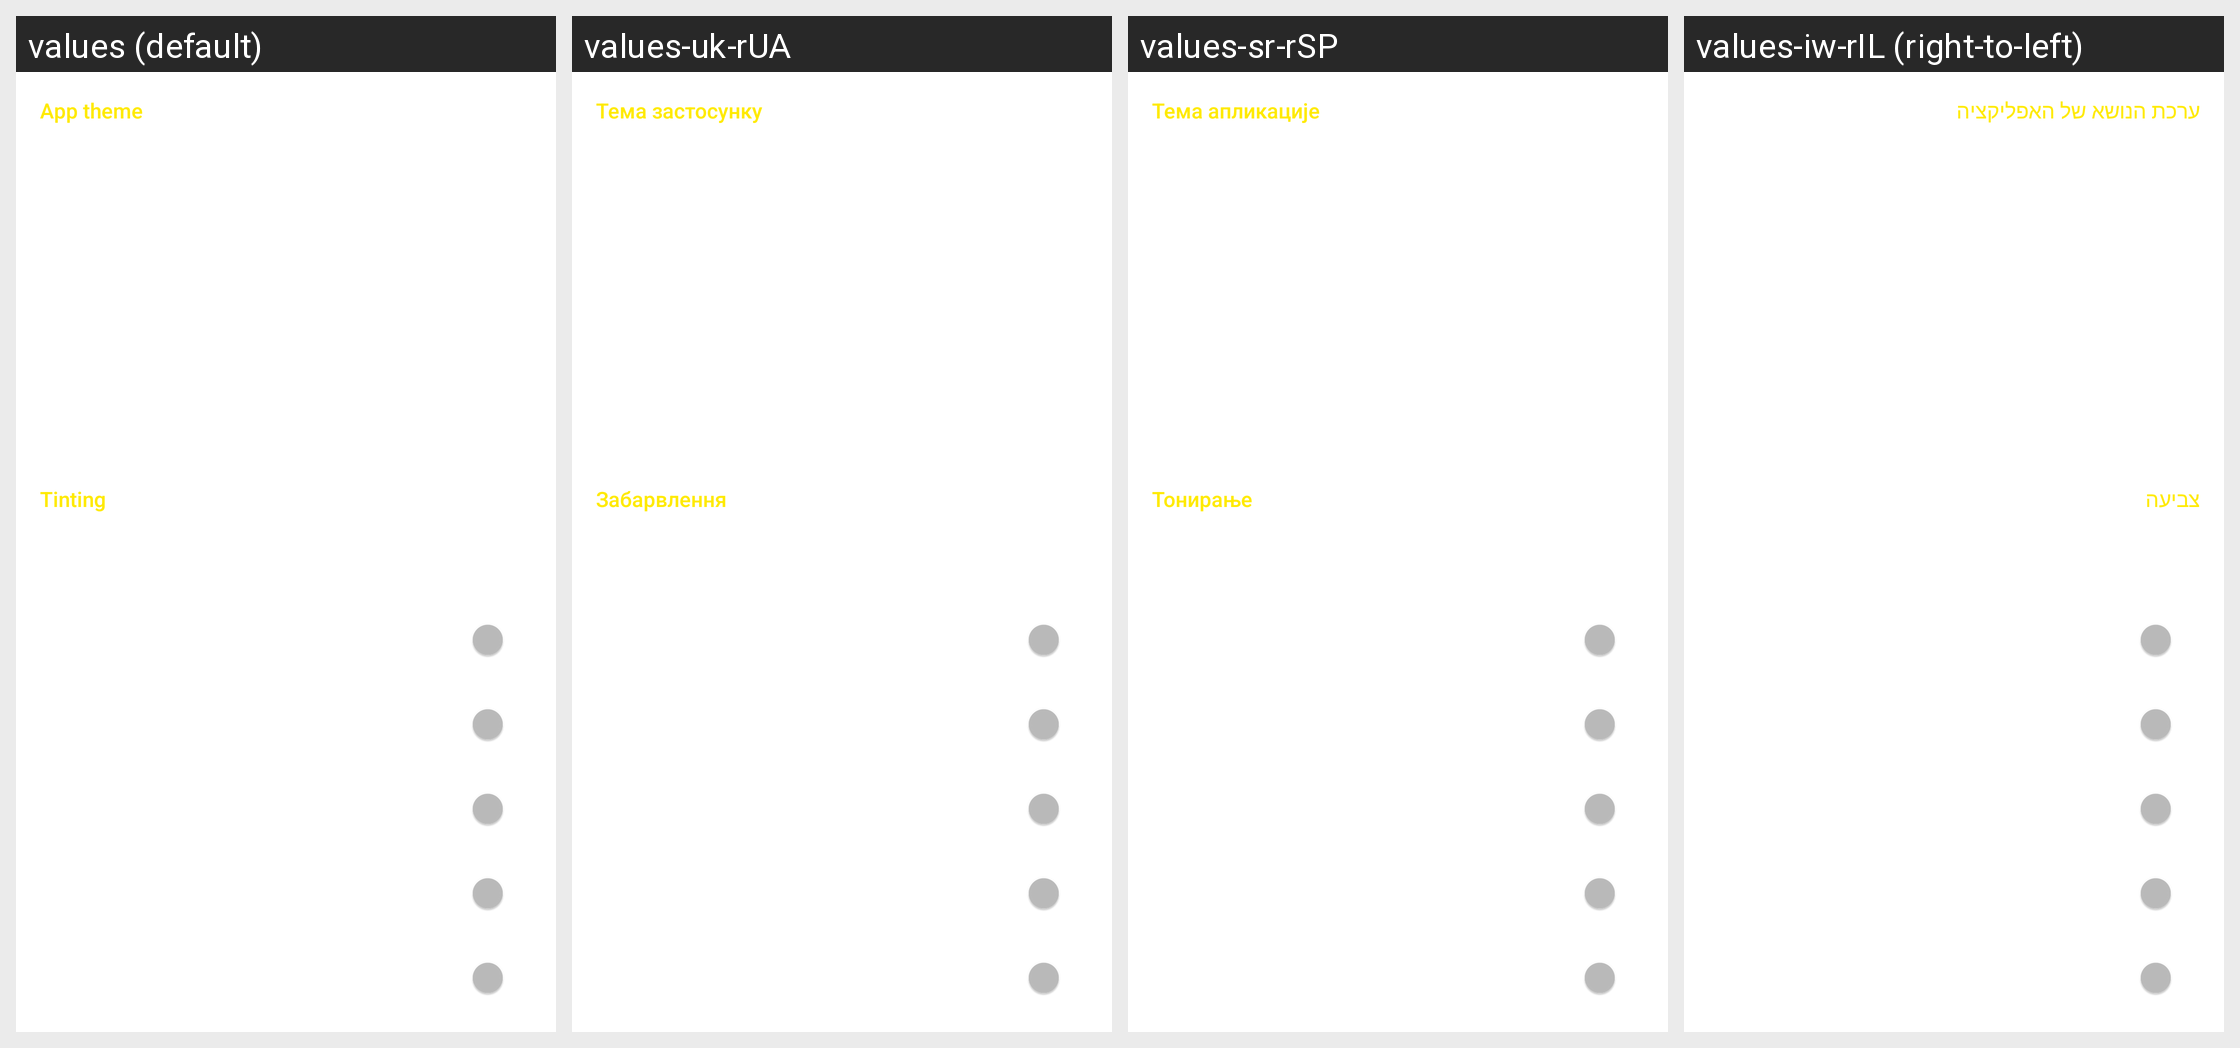

This grid shows one Android layout under several languages. Give, for every string resource on the screen, its name, the default text and each shown locale's text.
Android screen res/layout/activity_settings_theme_child.xml rendered under 4 locales, left to right: values (default), values-uk-rUA, values-sr-rSP, values-iw-rIL (right-to-left). Device: Nexus 5 (rendered at 1080×1920; each locale shown at half size, 540×960, under a caption strip naming it); theme yellow_dark.
Other locales in the repository, not shown: values-af-rZA, values-ar-rSA, values-ca-rES, values-cs-rCZ, values-da-rDK, values-de-rDE, values-el-rGR, values-eo-rUY, values-es-rES, values-fi-rFI, values-fil-rPH, values-fr-rFR, values-ga-rIE, values-gl-rES, values-hr-rHR, values-hu-rHU, values-in-rID, values-it-rIT, values-ja-rJP, values-lv-rLV, values-nl-rNL, values-no-rNO, values-pl-rPL, values-pt-rBR, values-pt-rPT, values-ro-rRO, values-ru-rRU, values-sq-rAL, values-sv-rSE, values-tr-rTR, values-vi-rVN, values-zh-rCN, values-zh-rTW.
Strings drawn on this screen, with the default value and each locale's value (text and hints the layout hard-codes, and strings that could not be matched under every locale, appear in the picture but are not listed):

app_theme
  values: App theme
  values-uk-rUA: Тема застосунку
  values-sr-rSP: Тема апликације
  values-iw-rIL: ערכת הנושא של האפליקציה

tinting
  values: Tinting
  values-uk-rUA: Забарвлення
  values-sr-rSP: Тонирање
  values-iw-rIL: צביעה
